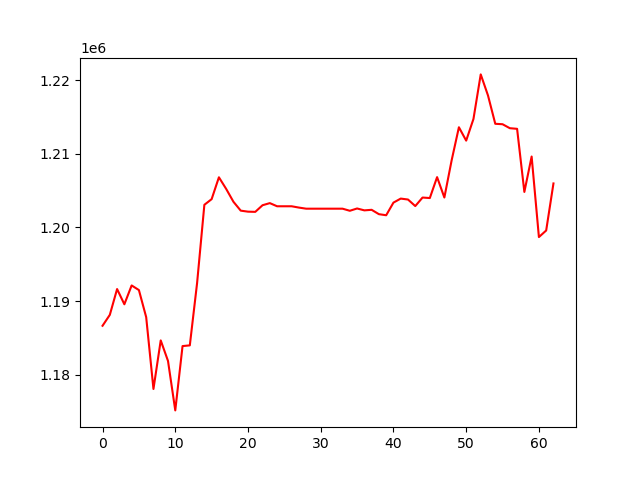

The file beside this chart, header and first rows:
, 0
0, 1186639
1, 1188121
2, 1191629
3, 1189556
4, 1192120
5, 1191491
6, 1187811
7, 1178042
8, 1184646
9, 1181856
10, 1175129
11, 1183875
12, 1183972
13, 1192446
14, 1203086
15, 1203854
16, 1206827
17, 1205243
18, 1203495
19, 1202292
20, 1202153
21, 1202126
22, 1203028
23, 1203314
24, 1202886
25, 1202886
26, 1202886
27, 1202708
28, 1202558
29, 1202558
30, 1202558
31, 1202558
32, 1202558
33, 1202558
34, 1202273
35, 1202586
36, 1202330
37, 1202404
38, 1201812
39, 1201666
40, 1203384
41, 1203931
42, 1203803
43, 1202914
44, 1204073
45, 1204005
46, 1206848
47, 1204076
48, 1209132
49, 1213630
50, 1211813
51, 1214755
52, 1220817
53, 1217951
54, 1214101
55, 1214042
56, 1213502
57, 1213417
58, 1204837
59, 1209649
... 3 more rows
